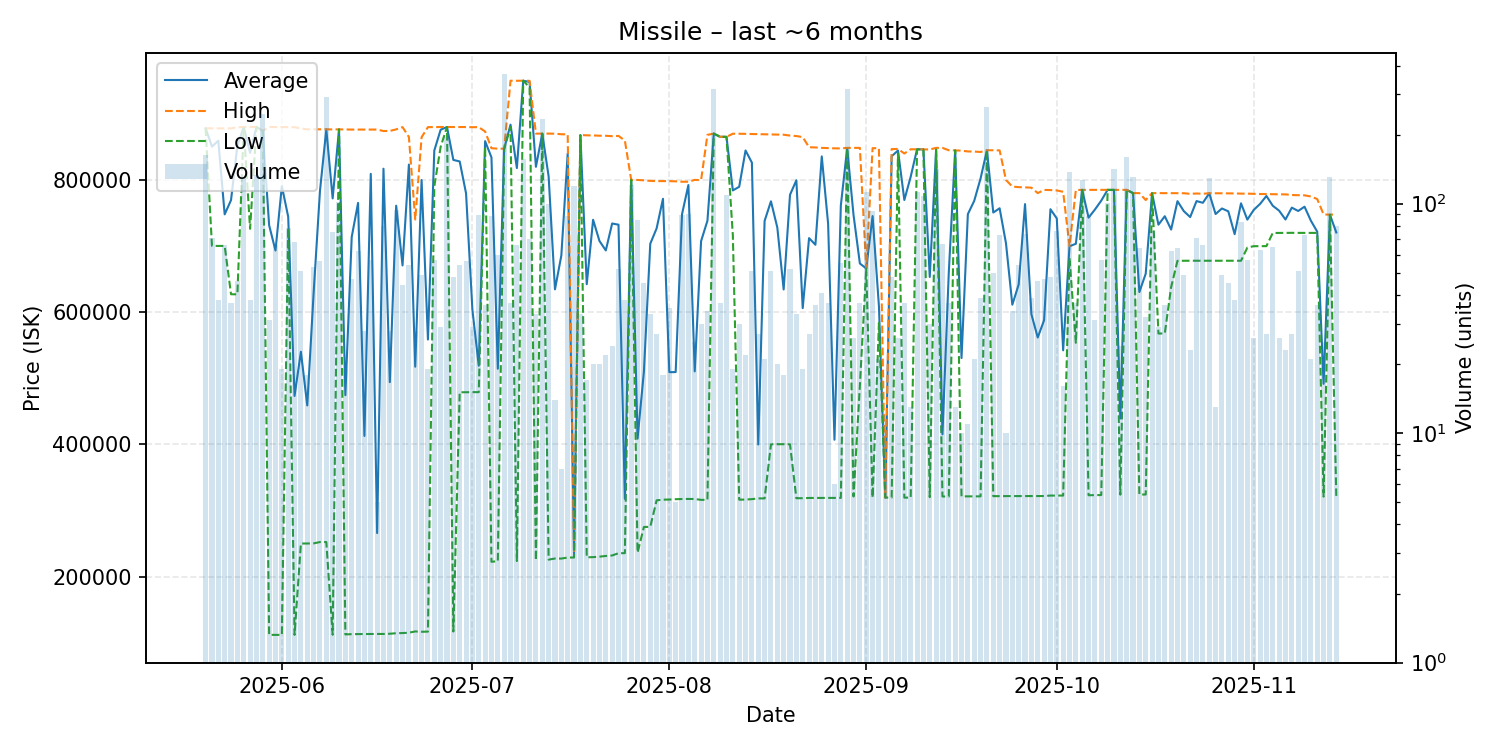

Values plotted in this chart, from the file beside it:
date, average, highest, lowest, order_count, volume
2025-05-20, 878000, 878000, 878000, 11, 163
2025-05-21, 850341, 877900, 700100, 13, 71
2025-05-22, 859184, 877900, 700150, 12, 38
2025-05-23, 747862, 877900, 700100, 15, 66
2025-05-24, 769403, 877900, 627000, 12, 37
2025-05-25, 851535, 879600, 626900, 13, 46
2025-05-26, 880000, 880000, 880000, 15, 130
2025-05-27, 840789, 880000, 726000, 11, 38
2025-05-28, 880000, 880000, 880000, 14, 133
2025-05-29, 874000, 874000, 873900, 32, 247
2025-05-30, 731300, 880000, 111800, 8, 31
2025-05-31, 693077, 879900, 111800, 18, 66
2025-06-01, 790605, 879900, 111800, 7, 19
2025-06-02, 744242, 879700, 726900, 6, 78
2025-06-03, 473174, 879700, 111800, 12, 68
2025-06-04, 540004, 877750, 250000, 29, 51
2025-06-05, 458822, 876500, 250000, 8, 18
2025-06-06, 628302, 876500, 250200, 16, 53
2025-06-07, 783155, 876400, 252200, 16, 56
2025-06-08, 876400, 876500, 252200, 23, 291
2025-06-09, 771960, 876300, 112000, 12, 75
2025-06-10, 876400, 876400, 876400, 13, 102
2025-06-11, 474326, 876200, 112500, 12, 19
2025-06-12, 713702, 876100, 112900, 9, 47
2025-06-13, 765189, 876100, 113000, 12, 62
2025-06-14, 412704, 876100, 113200, 12, 28
2025-06-15, 809151, 876100, 113200, 13, 57
2025-06-16, 265780, 876100, 113200, 2, 5
2025-06-17, 816879, 873900, 113200, 17, 80
2025-06-18, 494075, 874000, 113500, 12, 28
2025-06-19, 760930, 876400, 114300, 32, 94
2025-06-20, 670568, 879800, 114550, 13, 44
2025-06-21, 823163, 864900, 115100, 12, 54
2025-06-22, 517432, 740000, 117000, 11, 28
2025-06-23, 799808, 864500, 116500, 12, 49
2025-06-24, 558516, 879800, 116750, 10, 19
2025-06-25, 844354, 879800, 790000, 13, 57
2025-06-26, 875862, 880000, 850000, 4, 29
2025-06-27, 880000, 880000, 880000, 13, 195
2025-06-28, 830173, 879900, 116900, 11, 48
2025-06-29, 827857, 879900, 478800, 14, 54
2025-06-30, 779636, 879900, 478800, 13, 56
2025-07-01, 603341, 879700, 479000, 6, 29
2025-07-02, 518901, 879700, 478900, 9, 89
2025-07-03, 858614, 873200, 849900, 12, 36
2025-07-04, 833956, 847900, 222400, 7, 88
2025-07-05, 514377, 847200, 223200, 15, 60
2025-07-06, 847200, 847200, 846800, 16, 366
2025-07-07, 883546, 950000, 879900, 7, 37
2025-07-08, 817852, 949900, 223500, 15, 66
2025-07-09, 950000, 950000, 950000, 10, 156
2025-07-10, 948104, 949800, 939900, 6, 70
2025-07-11, 819797, 870000, 224600, 7, 33
2025-07-12, 869900, 869900, 869900, 19, 235
2025-07-13, 805279, 870000, 225600, 17, 100
2025-07-14, 634429, 869900, 227300, 9, 14
2025-07-15, 685600, 869000, 227200, 4, 7
2025-07-16, 839792, 868900, 228800, 6, 88
2025-07-17, 235000, 235100, 228800, 10, 119
2025-07-18, 867733, 867800, 867500, 8, 33
... 119 more rows
